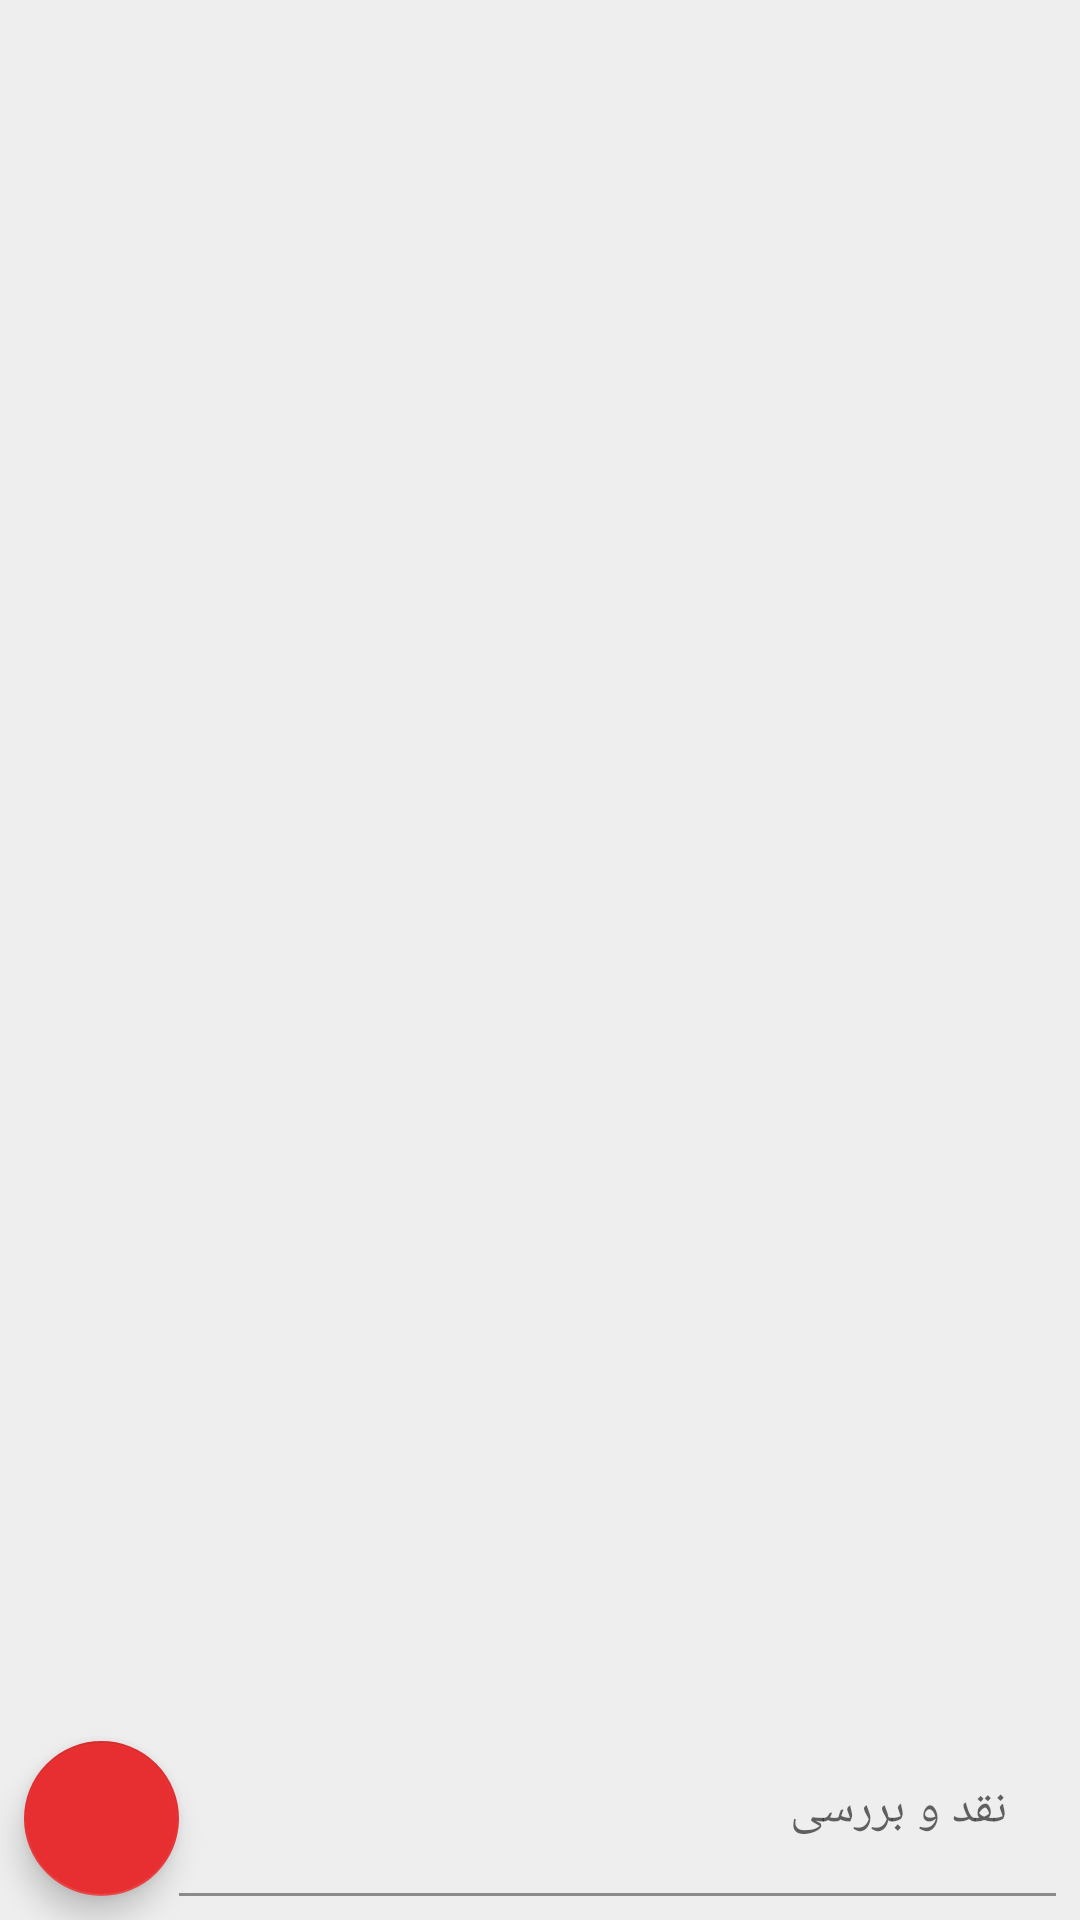

Produce the Android XML layout that renders to this screen, including the resource entries it uses.
<!-- AndroidManifest.xml: application theme Theme.DigikalaSample -->
<!-- res/layout/fragment_review.xml -->
<?xml version="1.0" encoding="utf-8"?>
<androidx.constraintlayout.widget.ConstraintLayout xmlns:android="http://schemas.android.com/apk/res/android"
    xmlns:app="http://schemas.android.com/apk/res-auto"
    xmlns:tools="http://schemas.android.com/tools"
    android:layout_width="match_parent"
    android:layout_height="match_parent"
    android:background="@color/digikala_dark_white"
    tools:context=".ui.ReviewFragment">

    <androidx.recyclerview.widget.RecyclerView
        android:id="@+id/recyclerViewReviews"
        android:layout_width="0dp"
        android:layout_height="0dp"
        android:layout_marginTop="8dp"
        app:layoutManager="androidx.recyclerview.widget.LinearLayoutManager"
        app:layout_constraintBottom_toTopOf="@+id/TextFieldReview"
        app:layout_constraintEnd_toEndOf="parent"
        app:layout_constraintStart_toStartOf="parent"
        app:layout_constraintTop_toTopOf="parent"
        tools:listitem="@layout/review_item">

    </androidx.recyclerview.widget.RecyclerView>

    <com.google.android.material.textfield.TextInputLayout
        android:id="@+id/TextFieldReview"
        android:layout_width="0dp"
        android:layout_height="wrap_content"
        android:layout_marginEnd="8dp"
        android:layout_marginBottom="8dp"
        app:layout_constraintBottom_toBottomOf="parent"
        app:layout_constraintEnd_toEndOf="parent"
        app:layout_constraintStart_toEndOf="@+id/button_send_review">

        <com.google.android.material.textfield.TextInputEditText
            android:layout_width="match_parent"
            android:layout_height="wrap_content"
            android:background="@color/digikala_dark_white"
            android:hint="نقد و بررسی"
            android:inputType="textMultiLine"
            android:textColor="@color/black" />

    </com.google.android.material.textfield.TextInputLayout>

    <com.google.android.material.floatingactionbutton.FloatingActionButton
        android:id="@+id/button_send_review"
        android:layout_width="wrap_content"
        android:layout_height="0dp"
        android:layout_marginStart="8dp"
        android:layout_marginTop="4dp"
        android:clickable="true"
        android:layout_alignParentBottom="true"
        android:layout_alignParentEnd="true"
        android:layout_alignParentRight="true"
        android:layout_gravity="center"
        android:rotation="180"
        android:src="@drawable/ic_send"
        app:backgroundTint="@color/digikala_red"
        app:layout_constraintBottom_toBottomOf="@+id/TextFieldReview"
        app:layout_constraintStart_toStartOf="parent"
        app:layout_constraintTop_toTopOf="@+id/TextFieldReview"
        app:tint="#EEE" />

</androidx.constraintlayout.widget.ConstraintLayout>
<!-- res/layout/review_item.xml (included above) -->
<?xml version="1.0" encoding="utf-8"?>
<layout xmlns:tools="http://schemas.android.com/tools"
    xmlns:app="http://schemas.android.com/apk/res-auto"
    xmlns:android="http://schemas.android.com/apk/res/android">


    <data>
        <variable
            name="review"
            type="com.example.digikalasample.data.model.review.Review" />
    </data>

    <androidx.constraintlayout.widget.ConstraintLayout
        android:layout_width="match_parent"
        android:layout_height="wrap_content">

        <androidx.cardview.widget.CardView
            android:layout_width="match_parent"
            android:layout_height="wrap_content"
            android:layout_marginStart="8dp"
            android:layout_marginEnd="8dp"
            android:layout_marginBottom="8dp"
            android:backgroundTint="@color/digikala_raw_white"
            app:cardCornerRadius="30dp"
            app:cardElevation="2dp"
            app:layout_constraintBottom_toBottomOf="parent"
            app:layout_constraintEnd_toEndOf="parent"
            app:layout_constraintStart_toStartOf="parent"
            app:layout_constraintTop_toTopOf="parent">

            <androidx.constraintlayout.widget.ConstraintLayout
                android:layout_width="match_parent"
                android:layout_height="match_parent">

                <TextView
                    android:id="@+id/textViewReviewer"
                    android:layout_width="wrap_content"
                    android:layout_height="wrap_content"
                    android:layout_marginEnd="24dp"
                    android:fontFamily="@font/iran_yekan"
                    android:text="@{review.reviewer}"
                    android:textColor="#000000"
                    app:layout_constraintBottom_toBottomOf="@+id/imageViewAvatar"
                    app:layout_constraintEnd_toStartOf="@+id/imageViewAvatar"
                    app:layout_constraintTop_toTopOf="@+id/imageViewAvatar" />

                <View
                    android:id="@+id/divider2"
                    android:layout_width="393dp"
                    android:layout_height="1dp"
                    android:layout_marginTop="8dp"
                    android:background="?android:attr/listDivider"
                    app:layout_constraintEnd_toEndOf="parent"
                    app:layout_constraintStart_toStartOf="parent"
                    app:layout_constraintTop_toBottomOf="@+id/imageViewAvatar" />

                <TextView
                    android:id="@+id/textViewReview"
                    android:layout_width="match_parent"
                    android:layout_height="wrap_content"
                    android:layout_marginTop="16dp"
                    android:layout_marginEnd="16dp"
                    android:fontFamily="@font/iran_yekan"
                    android:text="@{review.review}"
                    android:textAlignment="viewEnd"
                    android:textColor="#000000"
                    app:layout_constraintBottom_toBottomOf="parent"
                    app:layout_constraintEnd_toEndOf="parent"
                    app:layout_constraintTop_toBottomOf="@+id/divider2" />

                <ImageView
                    android:id="@+id/imageViewAvatar"
                    android:layout_width="50dp"
                    android:layout_height="50dp"
                    android:layout_marginTop="16dp"
                    android:layout_marginEnd="16dp"
                    app:layout_constraintEnd_toEndOf="parent"
                    app:layout_constraintTop_toTopOf="parent"
                    tools:srcCompat="@tools:sample/avatars" />

                <ImageView
                    android:id="@+id/imageView_edit"
                    android:layout_width="30dp"
                    android:layout_height="25dp"
                    android:layout_marginStart="16dp"
                    android:visibility="gone"
                    app:layout_constraintBottom_toBottomOf="@+id/imageViewAvatar"
                    app:layout_constraintStart_toStartOf="parent"
                    app:layout_constraintTop_toTopOf="@+id/imageViewAvatar"
                    app:srcCompat="@drawable/ic_edit" />

                <ImageView
                    android:id="@+id/imageView_delete"
                    android:layout_width="30dp"
                    android:layout_height="25dp"
                    android:layout_marginStart="16dp"
                    android:visibility="gone"
                    app:layout_constraintBottom_toBottomOf="@+id/imageView_edit"
                    app:layout_constraintStart_toEndOf="@+id/imageView_edit"
                    app:layout_constraintTop_toTopOf="@+id/imageView_edit"
                    app:srcCompat="@drawable/ic_delete" />

            </androidx.constraintlayout.widget.ConstraintLayout>
        </androidx.cardview.widget.CardView>
    </androidx.constraintlayout.widget.ConstraintLayout>
</layout>
<!-- resources referenced by this layout -->
<resources>
  <color name="black">#FF000000</color>
  <color name="digikala_dark_white">#eeeeee</color>
  <color name="digikala_raw_white">#ffffff</color>
  <color name="digikala_red">#e72f31</color>
  <style name="Theme.DigikalaSample" parent="Theme.MaterialComponents.Light.DarkActionBar">
          
          <item name="colorPrimary">@color/digikala_red</item>
          <item name="colorPrimaryVariant">@color/digikala_red</item>
          <item name="colorOnPrimary">@color/white</item>
          
          <item name="colorSecondary">@color/teal_200</item>
          <item name="colorSecondaryVariant">@color/teal_700</item>
          <item name="colorOnSecondary">@color/black</item>
          
          <item name="android:statusBarColor" tools:targetApi="l">?attr/colorPrimaryVariant</item>
          
      </style>
  <color name="white">#FFFFFFFF</color>
  <color name="teal_200">#FF03DAC5</color>
  <color name="teal_700">#FF018786</color>
</resources>
